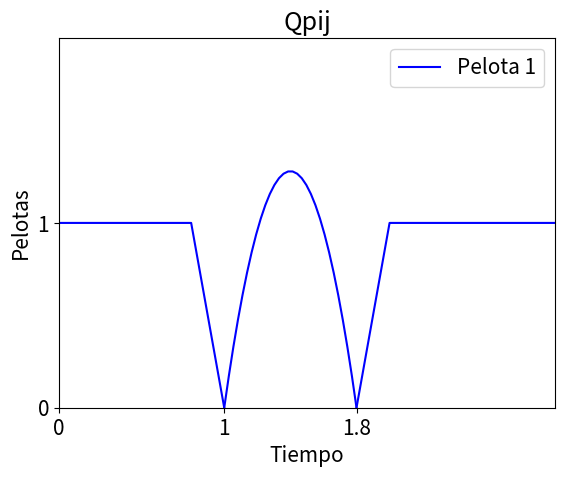

This chart was generated by the following Python code:
import matplotlib.pyplot as plt
import numpy as np

font = {'size'   : 15}

plt.rc('font', **font)


def print_sol(sol, max, name):
    colors = ['-b', '-g', '-r', '-c', '-m', '-y', '-k', '-w']
    x_axis = [0]
    # plt.figure(figsize=(8, 6))
    for i in range(len(sol)):
        x = [0]
        y = [i+1]
        for d in sol[i]:
            ts, tf, ti = d[len(d) - 3:]
            x.append(ts)
            y.append(i+1)
            
            x.append(ti[0])
            x_axis.append(ti[0])
            y.append(0)

            if len(ti) > 1:
                plt.plot(x, y, colors[i])

                x1 = np.linspace(ti[0], ti[1], (i+1)*30)
                y1 = -8*(i+1)*(x1 - ti[0])*(x1 - ti[1])
                plt.plot(x1, y1, colors[i])

                x = [ti[1]]
                x_axis.append(ti[1])
                y = [0]
            
            x.append(tf)
            y.append(i+1)
        x.append(max)
        y.append(i+1)

        plt.plot(x, y, colors[i], label='Pelota %d' % (i+1))

    plt.title(name)
    plt.xlabel('Tiempo')
    plt.ylabel("Pelotas")
    plt.xlim(0,max)
    plt.ylim(0, len(sol) + 1)
    plt.xticks(x_axis, x_axis)
    plt.yticks(range(len(sol) + 1))
    plt.legend(loc='upper right')
    plt.show()



# [redacted]
# sol = [[[6.7047934749852764, 1, 2, 0, 4.403955520203333, 6.038243355952658, [4.57433107, 5.80498866]]], [[5.467519199250946, 1, 1, 0, 1.1858387357420896, 1.6994756189299156, [1.41641723]], [6.7047934749852764, 1, 2, 0, 2.4534793302033324, 4.087767165952657, [2.62385488, 3.85451247]]], [[5.467519199250946, 1, 1, 0, 2.6951357957420896, 3.2087726789299156, [2.92571429]], [5.467519199250946, 1, 1, 0, 4.0883330657420895, 4.6019699489299155, [4.31891156]], [5.467519199250946, 1, 1, 0, 5.0867911157420895, 5.6004279989299155, [5.31736961]]], [[6.451782395317778, 1, 2, 0, 0.3545821040398378, 1.9682665033031097, [0.53405896, 1.71827664]], [5.467519199250946, 1, 1, 0, 4.761711755742089, 5.275348638929915, [4.99229025]]], [[6.451782449799167, 1, 2, 0, 0.8189811961239685, 2.4326655993267146, [0.99845805, 2.18267574]], [5.467519199250946, 1, 1, 0, 3.1595348857420893, 3.6731717689299153, [3.39011338]]]]
# max = 7
# [redacted]


# Rpij
sol = [[[0,0,0,0, 0.8, 1.2, [1]], [0,0,0,0, 1.8, 2.2, [2]]]]
max = 3
name = "Rpij"

# Gpijk
sol = [[[0,0,0,0, 0.8, 1.2, [1]], [0,0,0,0, 1.8, 3, [2, 2.8]]]]
max = 4
name = "Gpijk"

# Spijk
sol = [[[0,0,0,0, 0.8, 2, [1, 1.8]], [0,0,0,0, 2.8, 3.2, [3]]]]
max = 4
name = "Spijk"

# Fpijkm
# sol = [[[0,0,0,0, 0.8, 2, [1, 1.8]], [0,0,0,0, 2.8, 4, [3, 3.8]]]]
# max = 5
# name = "Fpijkm"

# Qpij
sol = [[[0,0,0,0, 0.8, 2, [1, 1.8]]]]
max = 3
name = "Qpij"

print_sol(sol, max, name)